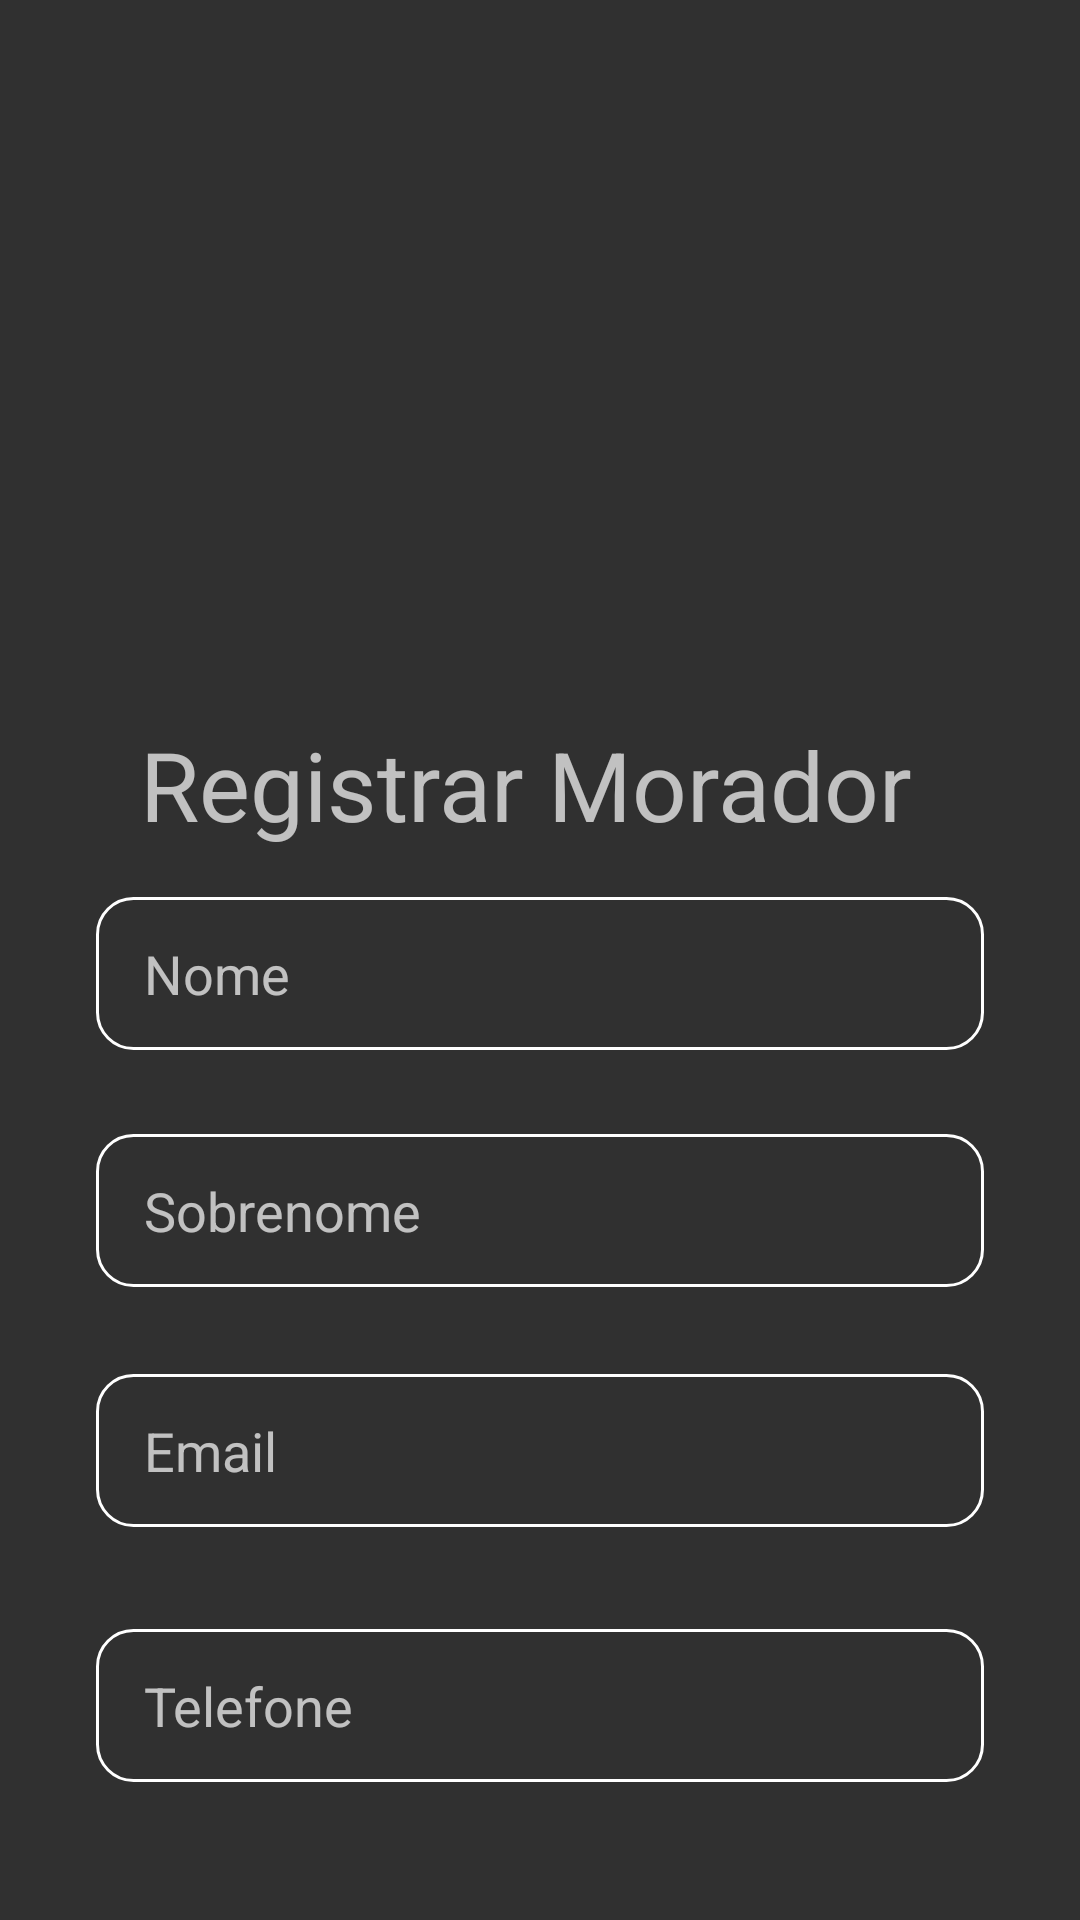

Write the Android layout XML for this screen, with the resource values it uses.
<!-- AndroidManifest.xml: activity theme Theme.AppCompat.NoActionBar -->
<!-- res/layout/activity_liver_regist.xml -->
<?xml version="1.0" encoding="utf-8"?>
<androidx.constraintlayout.widget.ConstraintLayout xmlns:android="http://schemas.android.com/apk/res/android"
    xmlns:app="http://schemas.android.com/apk/res-auto"
    xmlns:tools="http://schemas.android.com/tools"
    android:layout_width="match_parent"
    android:layout_height="match_parent"
    tools:context=".activity.LiverRegistActivity">

    <ImageView
        android:id="@+id/imageView5"
        android:layout_width="410dp"
        android:layout_height="224dp"
        android:layout_marginTop="4dp"
        app:layout_constraintEnd_toEndOf="parent"
        app:layout_constraintHorizontal_bias="0.0"
        app:layout_constraintStart_toStartOf="parent"
        app:layout_constraintTop_toTopOf="parent"
        app:srcCompat="@drawable/corte_bang" />

    <TextView
        android:id="@+id/textView10"
        android:layout_width="wrap_content"
        android:layout_height="wrap_content"
        android:layout_marginTop="12dp"
        android:text="Registrar Morador "
        android:textSize="32sp"
        app:layout_constraintEnd_toEndOf="parent"
        app:layout_constraintHorizontal_bias="0.496"
        app:layout_constraintStart_toStartOf="parent"
        app:layout_constraintTop_toBottomOf="@+id/imageView5" />

    <EditText
        android:id="@+id/LiverForm_editext_firstname"
        android:layout_width="0dp"
        android:layout_height="51dp"
        android:layout_marginStart="32dp"
        android:layout_marginLeft="32dp"
        android:layout_marginTop="16dp"
        android:layout_marginEnd="32dp"
        android:layout_marginRight="32dp"
        android:background="@drawable/edit"
        android:ems="10"
        android:hint="Nome"
        android:inputType="textPersonName"
        android:paddingLeft="16dp"
        android:paddingRight="16dp"
        app:layout_constraintEnd_toEndOf="parent"
        app:layout_constraintHorizontal_bias="1.0"
        app:layout_constraintStart_toStartOf="parent"
        app:layout_constraintTop_toBottomOf="@+id/textView10" />

    <EditText
        android:id="@+id/LiverForm_editext_lastname"
        android:layout_width="0dp"
        android:layout_height="51dp"
        android:layout_marginStart="32dp"
        android:layout_marginLeft="32dp"
        android:layout_marginTop="28dp"
        android:layout_marginEnd="32dp"
        android:layout_marginRight="32dp"
        android:background="@drawable/edit"
        android:ems="10"
        android:hint="Sobrenome"
        android:inputType="textPersonName"
        android:paddingLeft="16dp"
        android:paddingRight="16dp"
        app:layout_constraintEnd_toEndOf="parent"
        app:layout_constraintStart_toStartOf="parent"
        app:layout_constraintTop_toBottomOf="@+id/LiverForm_editext_firstname" />

    <EditText
        android:id="@+id/LiverForm_editext_email"
        android:layout_width="0dp"
        android:layout_height="51dp"
        android:layout_marginStart="32dp"
        android:layout_marginLeft="32dp"
        android:layout_marginTop="29dp"
        android:layout_marginEnd="32dp"
        android:layout_marginRight="32dp"
        android:background="@drawable/edit"
        android:ems="10"
        android:hint="Email"
        android:inputType="textEmailAddress"
        android:paddingLeft="16dp"
        android:paddingRight="16dp"
        app:layout_constraintEnd_toEndOf="parent"
        app:layout_constraintHorizontal_bias="0.502"
        app:layout_constraintStart_toStartOf="parent"
        app:layout_constraintTop_toBottomOf="@+id/LiverForm_editext_lastname" />

    <EditText
        android:id="@+id/LiverForm_editext_telefone"
        android:layout_width="0dp"
        android:layout_height="51dp"
        android:layout_marginStart="32dp"
        android:layout_marginLeft="32dp"
        android:layout_marginTop="34dp"
        android:layout_marginEnd="32dp"
        android:layout_marginRight="32dp"
        android:background="@drawable/edit"
        android:ems="10"
        android:hint="Telefone"
        android:inputType="phone"
        android:paddingLeft="16dp"
        android:paddingRight="16dp"
        app:layout_constraintEnd_toEndOf="parent"
        app:layout_constraintStart_toStartOf="parent"
        app:layout_constraintTop_toBottomOf="@+id/LiverForm_editext_email" />

    <Button
        android:id="@+id/LiverForm_button_save"
        android:layout_width="0dp"
        android:layout_height="wrap_content"
        android:layout_marginStart="32dp"
        android:layout_marginLeft="32dp"
        android:layout_marginTop="41dp"
        android:layout_marginEnd="32dp"
        android:layout_marginRight="32dp"
        android:text="Salvar"
        app:backgroundTint="#2d2d2d"
        app:layout_constraintEnd_toEndOf="parent"
        app:layout_constraintHorizontal_bias="0.498"
        app:layout_constraintStart_toStartOf="parent"
        app:layout_constraintTop_toBottomOf="@+id/LiverForm_editext_telefone" />
</androidx.constraintlayout.widget.ConstraintLayout>
<!-- resources referenced by this layout -->
<resources>
  <!-- drawable corte_bang: png bitmap (drawable, 7285 bytes) -->
  <!-- drawable edit (drawable) -->
  <?xml version="1.0" encoding="utf-8"?>
  <shape
      xmlns:android="http://schemas.android.com/apk/res/android"
      android:shape="rectangle">
      <solid/>
  <padding
      android:left="16dp"
      android:right="16dp"
  
      />
      <size android:height="42dp"/>
  
  
      <corners
  
          android:bottomRightRadius="12dp"
          android:bottomLeftRadius="12dp"
          android:topLeftRadius="12dp"
          android:topRightRadius="12dp"/>
      <stroke
          android:color="#ffffff"
          android:width="1dp"/>
  </shape>
</resources>
